Run: headless pygame with SDL's dummy video driver; simulated clock (each Clock.tick advances the game by its frame time, no real sleeping); random seed 0; keys injected as events and as key.get_pressed() state; mouse plan: one left click at the window centre at the start of phase 2, then a move to the lower-right quarter at the start of phase 3.
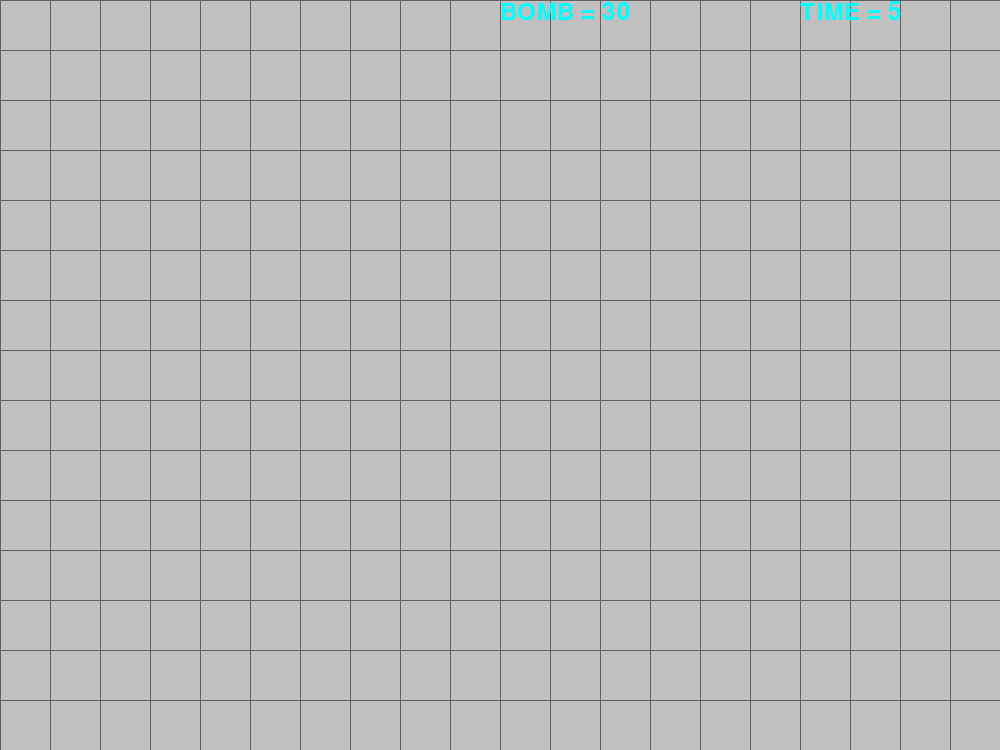
Frame 1 of 4 · flips 1–60 · no input
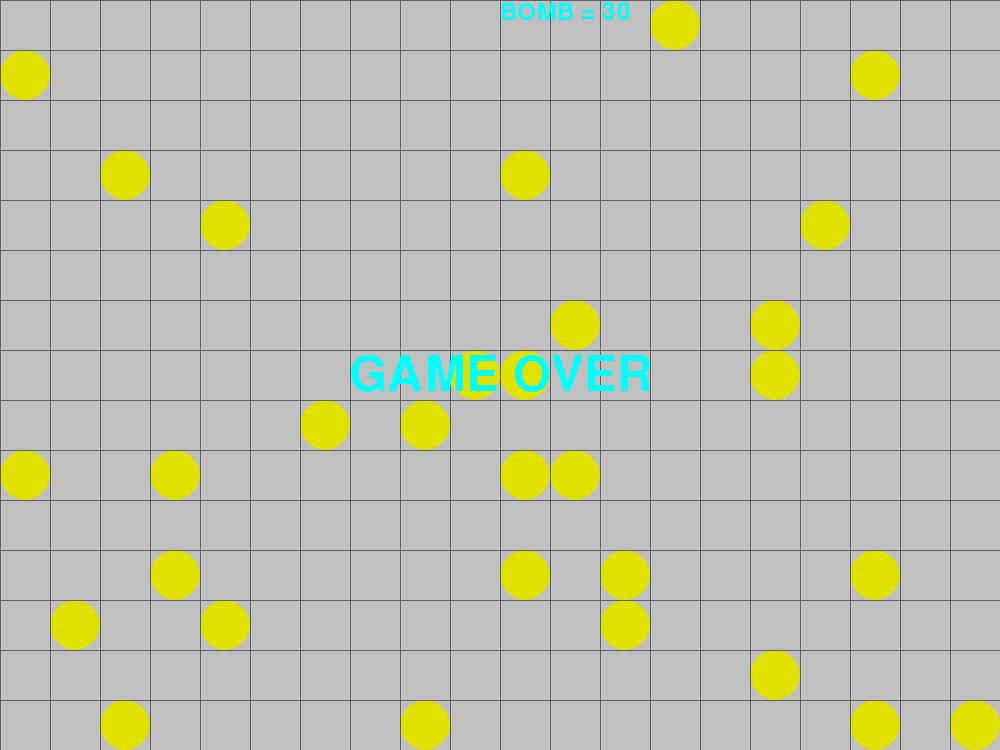
Frame 2 of 4 · flips 61–180 · clicked the window centre · tapped SPACE, RETURN · held RIGHT (→), D
Frame 3 of 4 · flips 181–300 · moved the mouse to the lower-right quarter · held DOWN (↓), S · screen unchanged from frame 2, image omitted
Frame 4 of 4 · flips 301–420 · held LEFT (←), A, UP (↑), W · screen unchanged from frame 3, image omitted

The pygame program that drew these frames:

import sys
from math import floor
from random import randint

import pygame
from pygame.locals import QUIT, MOUSEBUTTONDOWN

WIDTH, HEIGHT, SIZE = 20, 15, 50
NUM_OF_LEFT_BOMBS = NUM_OF_BOMBS = 30
EMPTY, BOMB, OPENED, EMPTY_FLAG, BOMB_FLAG, = 0, 1, 2, 3, 4
OPEN_COUNT = 0
CHECKED = [[0]*WIDTH for _ in range(HEIGHT)]

start_ticks = pygame.time.get_ticks()
pygame.init()
SURFACE = pygame.display.set_mode((WIDTH * SIZE, HEIGHT * SIZE))
FPSCLOCK = pygame.time.Clock()


def num_of_bomb(field, x_pos, y_pos):
    count = 0
    for yoffset in [-1, 0, 1]:
        for xoffset in [-1, 0, 1]:
            xpos, ypos = (x_pos + xoffset, y_pos + yoffset)
            if 0 <= xpos < WIDTH and 0 <= ypos < HEIGHT and field[ypos][xpos] == BOMB:
                count += 1
            elif 0 <= xpos < WIDTH and 0 <= ypos < HEIGHT and field[ypos][xpos] == BOMB_FLAG:
                count += 1
            elif 0 <= xpos < WIDTH and 0 <= ypos < HEIGHT and field[ypos][xpos] == EMPTY_FLAG:
                count += 1
    return count


def flag_tile(field, x_pos, y_pos):
    global NUM_OF_LEFT_BOMBS
    if field[y_pos][x_pos] == EMPTY_FLAG:
        NUM_OF_LEFT_BOMBS += 1
        field[y_pos][x_pos] = EMPTY

    elif field[y_pos][x_pos] == BOMB_FLAG:
        NUM_OF_LEFT_BOMBS += 1
        field[y_pos][x_pos] = BOMB

    elif field[y_pos][x_pos] == EMPTY:
        NUM_OF_LEFT_BOMBS -= 1
        field[y_pos][x_pos] = EMPTY_FLAG

    elif field[y_pos][x_pos] == BOMB:
        NUM_OF_LEFT_BOMBS -= 1
        field[y_pos][x_pos] = BOMB_FLAG


def open_tile(field, x_pos, y_pos):
    global OPEN_COUNT
    if CHECKED[y_pos][x_pos]:
        return

    CHECKED[y_pos][x_pos] = True

    for yoffset in [-1, 0, 1]:
        for xoffset in [-1, 0, 1]:
            xpos, ypos = (x_pos + xoffset, y_pos + yoffset)
            if 0 <= xpos < WIDTH and 0 <= ypos < HEIGHT and field[ypos][xpos] == EMPTY:
                field[ypos][xpos] = OPENED
                OPEN_COUNT += 1
                count = num_of_bomb(field, xpos, ypos)
                if count == 0 and not (xpos == x_pos and ypos == y_pos):
                    open_tile(field, xpos, ypos)


def main():
    smallfont = pygame.font.SysFont(None, 36)
    largefont = pygame.font.SysFont(None, 72)
    message_clear = largefont.render("!!CLEARED!!", True, (0, 255, 255))
    message_over = largefont.render("GAME OVER", True, (0, 255, 255))
    message_rect = message_clear.get_rect()
    message_rect.center = (WIDTH * SIZE / 2, HEIGHT * SIZE / 2)
    game_over = False

    field = [[EMPTY] * WIDTH for _ in range(HEIGHT)]
    count = 0
    while count < NUM_OF_BOMBS:
        xpos, ypos = randint(0, WIDTH - 1), randint(0, HEIGHT - 1)
        if field[ypos][xpos] == EMPTY:
            field[ypos][xpos] = BOMB
            count += 1

    while True:
        for event in pygame.event.get():
            if event.type == QUIT:
                pygame.quit()
                sys.exit()
            if event.type == MOUSEBUTTONDOWN and event.button == 1:
                xpos, ypos = floor(event.pos[0] / SIZE), floor(event.pos[1] / SIZE)
                if field[ypos][xpos] == BOMB:
                    game_over = True
                elif field[ypos][xpos] == EMPTY:
                    open_tile(field, xpos, ypos)

            elif event.type == MOUSEBUTTONDOWN and event.button == 3:  # and 깃발이 없으면
                xpos, ypos = floor(event.pos[0] / SIZE), floor(event.pos[1] / SIZE)
                flag_tile(field, xpos, ypos)
        seconds = (pygame.time.get_ticks() - start_ticks) / 1000
        score = OPEN_COUNT

        SURFACE.fill((0, 0, 0))

        for ypos in range(HEIGHT):
            for xpos in range(WIDTH):
                tile = field[ypos][xpos]
                rect = (xpos * SIZE, ypos * SIZE, SIZE, SIZE)

                if tile == EMPTY or tile == BOMB:
                    pygame.draw.rect(SURFACE, (192, 192, 192), rect)
                    if game_over and tile == BOMB:
                        pygame.draw.ellipse(SURFACE, (225, 225, 0), rect)
                elif tile == EMPTY_FLAG or tile == BOMB_FLAG:
                    pygame.draw.rect(SURFACE, (0, 255, 0), rect)


                elif tile == OPENED or BOMB_FLAG or EMPTY_FLAG:
                    count = num_of_bomb(field, xpos, ypos)

                    if count > 0:
                        num_image = smallfont.render(""f'{count}', True, (255, 255, 0))
                        SURFACE.blit(num_image, (xpos * SIZE + 10, ypos * SIZE + 10))

        for index in range(0, WIDTH * SIZE, SIZE):
            pygame.draw.line(SURFACE, (96, 96, 96), (index, 0), (index, HEIGHT * SIZE))
            for index in range(0, HEIGHT * SIZE, SIZE):
                pygame.draw.line(SURFACE, (96, 96, 96), (0, index), (WIDTH * SIZE, index))

        if OPEN_COUNT == WIDTH * HEIGHT - NUM_OF_BOMBS:
            SURFACE.blit(message_clear, message_rect.topleft)
        elif game_over:
            SURFACE.blit(message_over, message_rect.topleft)

        message_score = smallfont.render("BOMB = "f'{NUM_OF_LEFT_BOMBS}', True, (0, 255, 255))
        message_time = smallfont.render("TIME = "f'{int(seconds)}', True, (0, 255, 255))
        SURFACE.blit(message_score, (WIDTH * SIZE / 2, 0))
        if not game_over:
            SURFACE.blit(message_time, (WIDTH * SIZE - 200, 0))

        pygame.display.update()
        FPSCLOCK.tick(10)


if __name__ == '__main__':
    main()
